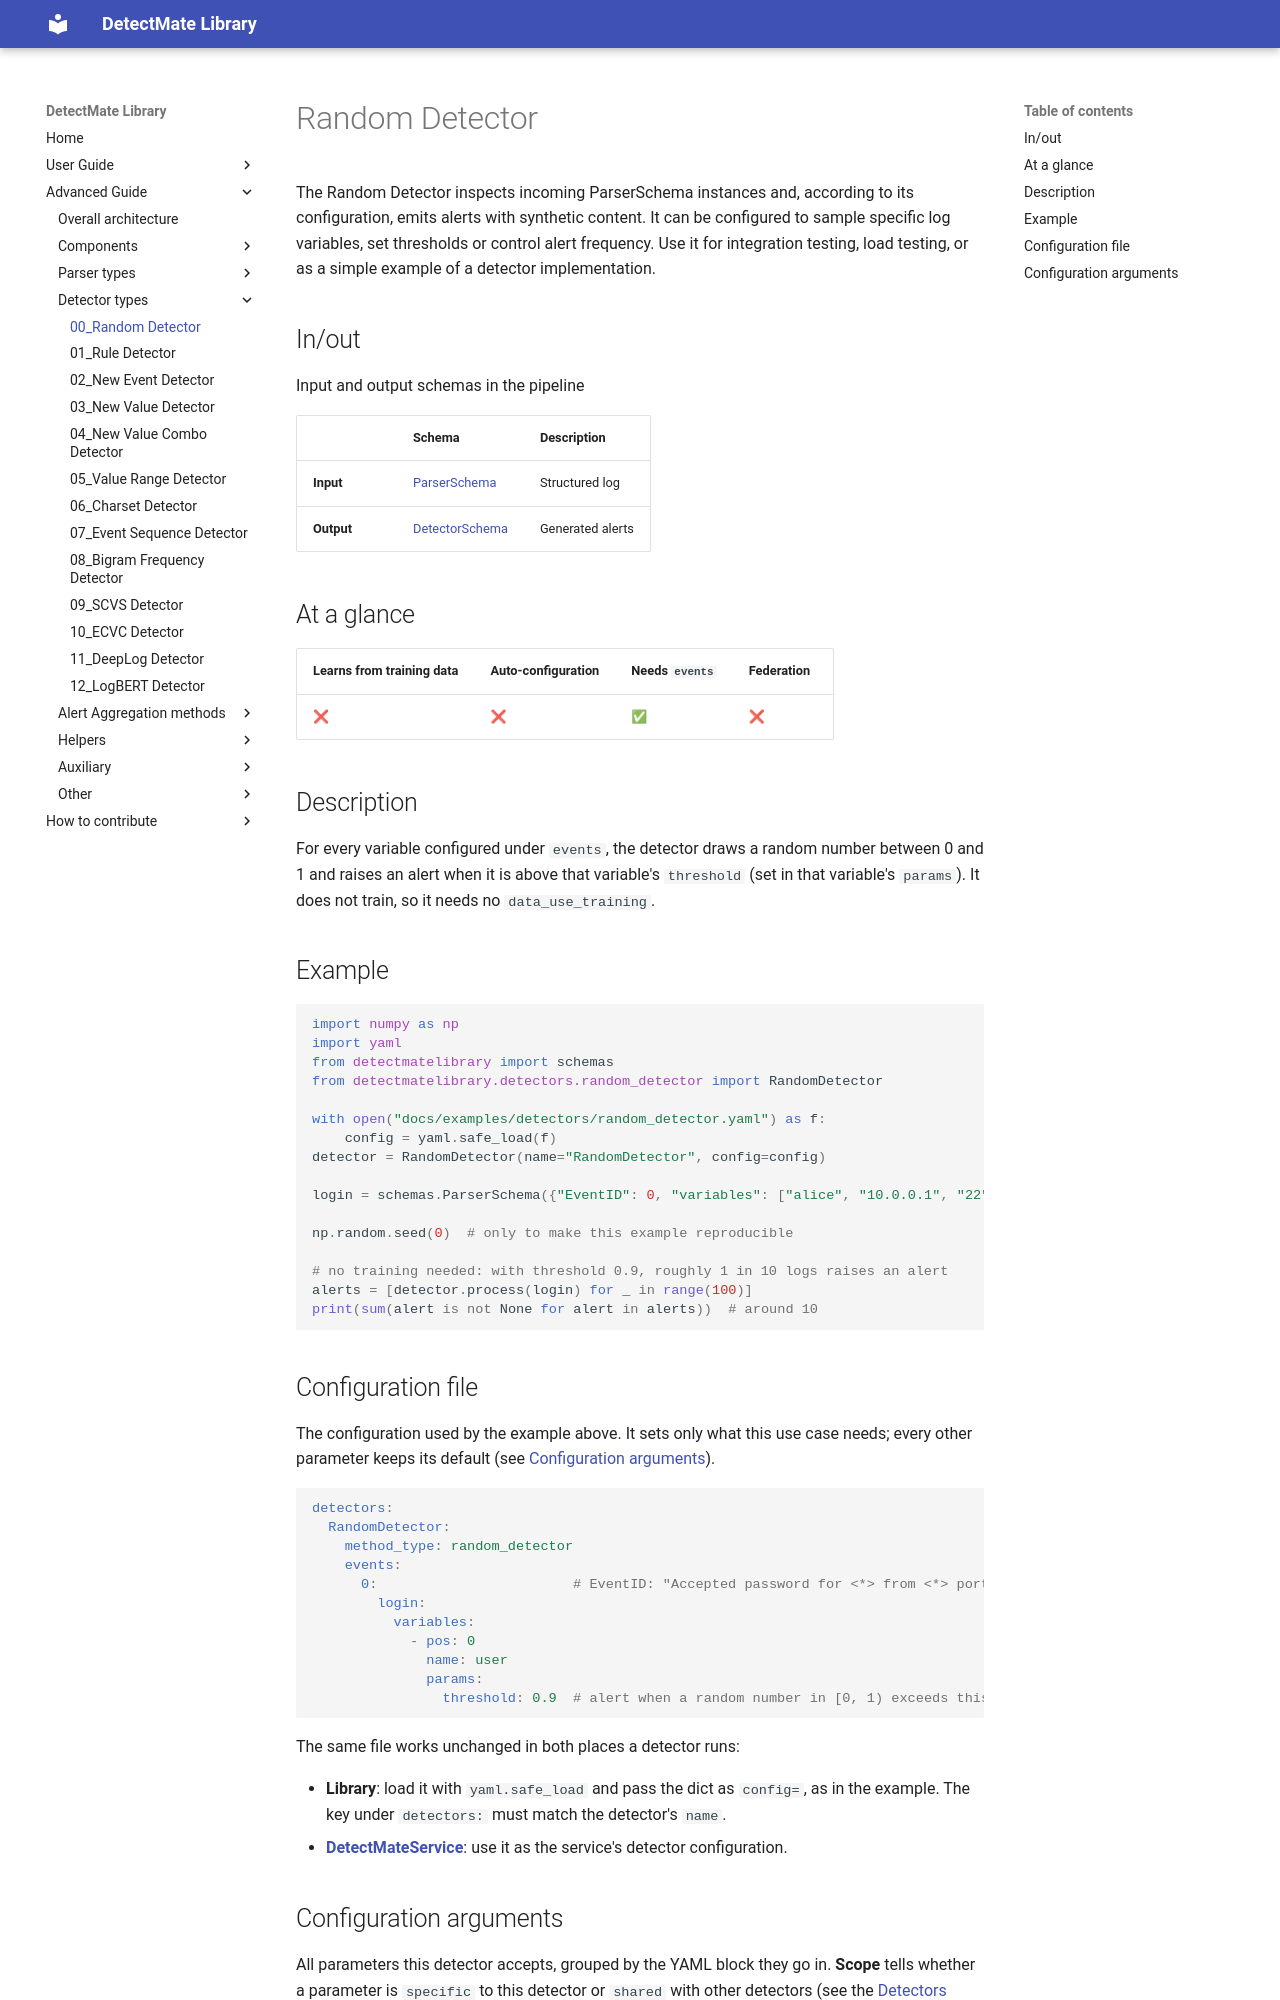

repository: LukasKarner/DetectMateLibrary · page: 0.6.1/detectors/random_detector/index.html · generator: mkdocs

# Random Detector

The Random Detector inspects incoming ParserSchema instances and, according to its configuration, emits alerts with synthetic content. It can be configured to sample specific log variables, set thresholds or control alert frequency. Use it for integration testing, load testing, or as a simple example of a detector implementation.

## In/out

Input and output schemas in the pipeline

|            | Schema                 | Description        |
|------------|------------------------|--------------------|
| **Input**  | [ParserSchema](../schemas.md) | Structured log  |
| **Output** | [DetectorSchema](../schemas.md) | Generated alerts |

## At a glance

| Learns from training data | Auto-configuration | Needs `events` | Federation |
|---|---|---|---|
| ❌ | ❌ | ✅ | ❌ |

## Description

For every variable configured under `events`, the detector draws a random number between 0 and 1 and raises an alert when it is above that variable's `threshold` (set in that variable's `params`). It does not train, so it needs no `data_use_training`.

## Example

```python
--8<-- "docs/examples/detectors/random_detector.py:example"
```

## Configuration file

The configuration used by the example above. It sets only what this use case needs; every other parameter keeps its default (see [Configuration arguments](#configuration-arguments)).

```yaml
--8<-- "docs/examples/detectors/random_detector.yaml"
```

The same file works unchanged in both places a detector runs:

- **Library**: load it with `yaml.safe_load` and pass the dict as `config=`, as in the example. The key under `detectors:` must match the detector's `name`.
- **[DetectMateService](https://github.com/ait-detectmate/DetectMateService)**: use it as the service's detector configuration.
